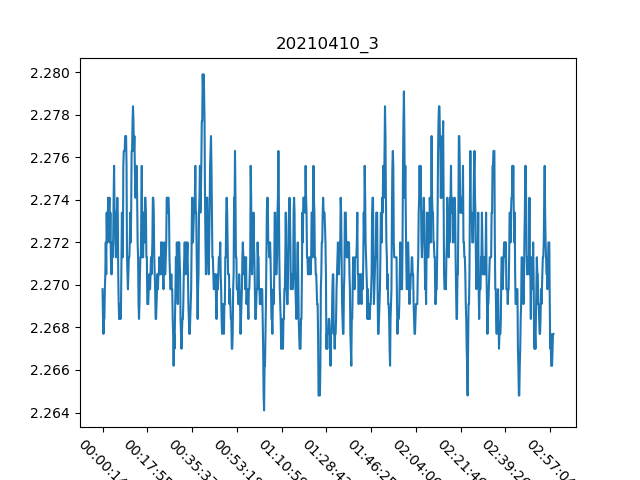

Data behind this chart, as committed beside it:
, Date, Time, Proximity Sensor 3
0, 10/04/21, 00:00:14, 2.27
1, 10/04/21, 00:00:25, 2.268
2, 10/04/21, 00:00:36, 2.268
3, 10/04/21, 00:00:47, 2.268
4, 10/04/21, 00:00:57, 2.268
5, 10/04/21, 00:01:09, 2.27
6, 10/04/21, 00:01:19, 2.271
7, 10/04/21, 00:01:30, 2.272
8, 10/04/21, 00:01:41, 2.271
9, 10/04/21, 00:01:52, 2.273
10, 10/04/21, 00:02:03, 2.272
11, 10/04/21, 00:02:14, 2.272
12, 10/04/21, 00:02:25, 2.274
13, 10/04/21, 00:02:36, 2.273
14, 10/04/21, 00:02:47, 2.273
15, 10/04/21, 00:02:58, 2.274
16, 10/04/21, 00:03:09, 2.272
17, 10/04/21, 00:03:20, 2.273
18, 10/04/21, 00:03:31, 2.271
19, 10/04/21, 00:03:42, 2.271
20, 10/04/21, 00:03:53, 2.271
21, 10/04/21, 00:04:04, 2.272
22, 10/04/21, 00:04:15, 2.271
23, 10/04/21, 00:04:26, 2.272
24, 10/04/21, 00:04:37, 2.274
25, 10/04/21, 00:04:47, 2.276
26, 10/04/21, 00:04:58, 2.273
27, 10/04/21, 00:05:09, 2.273
28, 10/04/21, 00:05:20, 2.272
29, 10/04/21, 00:05:31, 2.271
30, 10/04/21, 00:05:42, 2.273
31, 10/04/21, 00:05:53, 2.273
32, 10/04/21, 00:06:04, 2.274
33, 10/04/21, 00:06:15, 2.273
34, 10/04/21, 00:06:26, 2.271
35, 10/04/21, 00:06:37, 2.269
36, 10/04/21, 00:06:48, 2.268
37, 10/04/21, 00:06:59, 2.268
38, 10/04/21, 00:07:10, 2.269
39, 10/04/21, 00:07:21, 2.268
40, 10/04/21, 00:07:31, 2.269
41, 10/04/21, 00:07:42, 2.271
42, 10/04/21, 00:07:53, 2.273
43, 10/04/21, 00:08:04, 2.271
44, 10/04/21, 00:08:15, 2.271
45, 10/04/21, 00:08:26, 2.276
46, 10/04/21, 00:08:37, 2.276
47, 10/04/21, 00:08:48, 2.276
48, 10/04/21, 00:08:59, 2.276
49, 10/04/21, 00:09:10, 2.277
50, 10/04/21, 00:09:21, 2.277
51, 10/04/21, 00:09:32, 2.277
52, 10/04/21, 00:09:43, 2.276
53, 10/04/21, 00:09:54, 2.271
54, 10/04/21, 00:10:05, 2.271
55, 10/04/21, 00:10:16, 2.27
56, 10/04/21, 00:10:27, 2.271
57, 10/04/21, 00:10:38, 2.271
58, 10/04/21, 00:10:49, 2.271
59, 10/04/21, 00:11:00, 2.272
... 918 more rows
